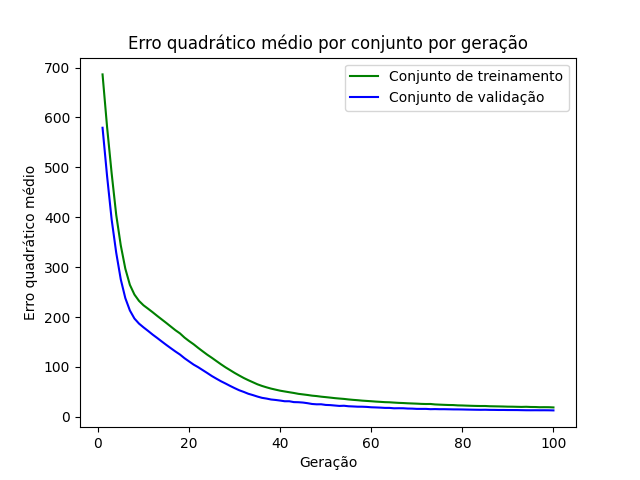

Source data for this figure (header and first rows):
epoch, loss_train, loss_val
1, 686.4, 579.4
2, 580.4, 482.1
3, 488, 395.3
4, 404.9, 328.9
5, 343.7, 275.4
6, 296.9, 237.9
7, 264.5, 213.1
8, 245, 196.9
9, 232.3, 186.8
10, 223.4, 179.2
11, 216.6, 172.1
12, 209.5, 164.7
13, 202.2, 158
14, 195.1, 150.9
15, 188.1, 144
16, 180.8, 137.4
17, 173.5, 130.8
18, 167.1, 124.7
19, 158.7, 117.3
20, 151.7, 110.9
21, 145.3, 104.5
22, 138, 99.32
23, 131.1, 93.46
24, 124.3, 87.66
25, 118.2, 81.63
26, 111.7, 76.33
27, 105.2, 71.19
28, 99.09, 66.66
29, 93.52, 61.9
30, 87.89, 57.4
31, 82.74, 53.17
32, 77.75, 49.83
33, 73.33, 46.12
34, 69.23, 43.45
35, 65.11, 40.51
36, 61.83, 37.95
37, 59.01, 36.47
38, 56.45, 34.6
39, 54.34, 33.67
40, 52.27, 32.48
41, 50.71, 31.1
42, 49.16, 31.1
43, 47.7, 29.38
44, 45.96, 29.15
45, 44.84, 28.48
46, 43.67, 27.22
47, 42.33, 25.63
48, 41.48, 24.95
49, 40.27, 25.03
50, 39.36, 23.72
51, 38.38, 23.36
52, 37.34, 22.54
53, 36.52, 21.71
54, 35.78, 22.09
55, 34.73, 21.07
56, 33.89, 20.67
57, 33.19, 20.19
58, 32.33, 20.14
59, 31.73, 19.75
60, 31.12, 19.02
... 40 more rows
